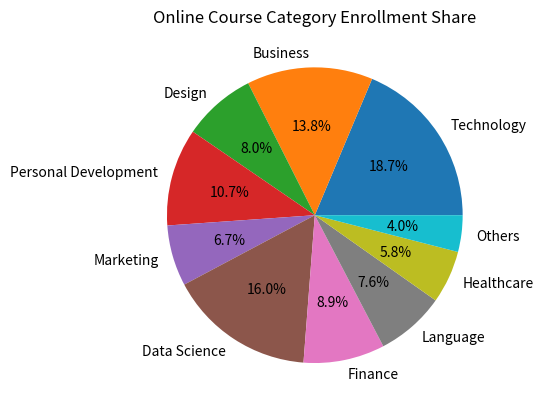

Here is the Python script that generated this plot:
import matplotlib.pyplot as plt

categories = ["Technology", "Business", "Design", "Personal Development", "Marketing", "Data Science", "Finance", "Language", "Healthcare", "Others"]
enrollments = [4200, 3100, 1800, 2400, 1500, 3600, 2000, 1700, 1300, 900]

max_enroll = enrollments[0]
max_cat = categories[0]
for i in range(1, len(enrollments)):
    if enrollments[i] > max_enroll:
        max_enroll = enrollments[i]
        max_cat = categories[i]

tech_categories = ["Technology", "Data Science"]
tech_sum = 0
non_tech_sum = 0
for i in range(len(categories)):
    if categories[i] in tech_categories:
        tech_sum += enrollments[i]
    else:
        non_tech_sum += enrollments[i]

gap = abs(tech_sum - non_tech_sum)

promo_cats = []
for i in range(len(categories)):
    if enrollments[i] < 1800:
        promo_cats.append(categories[i])

print("Question 1: Which course category attracts the most learners?")
print("Top category:", max_cat, f"({max_enroll} enrollments)")
print()
print("Question 2: How significant is the enrollment gap between technical and non-technical courses?")
print(f"Technical: {tech_sum}, Non-Technical: {non_tech_sum}")
print(f"Enrollment gap: {gap}")
print()
print("Question 3: Which categories may need promotional focus?")
print("Categories needing promotion (< 1800 enrollments):", ", ".join(promo_cats))

plt.pie(enrollments, labels=categories, autopct='%1.1f%%')
plt.title("Online Course Category Enrollment Share")
plt.show()
